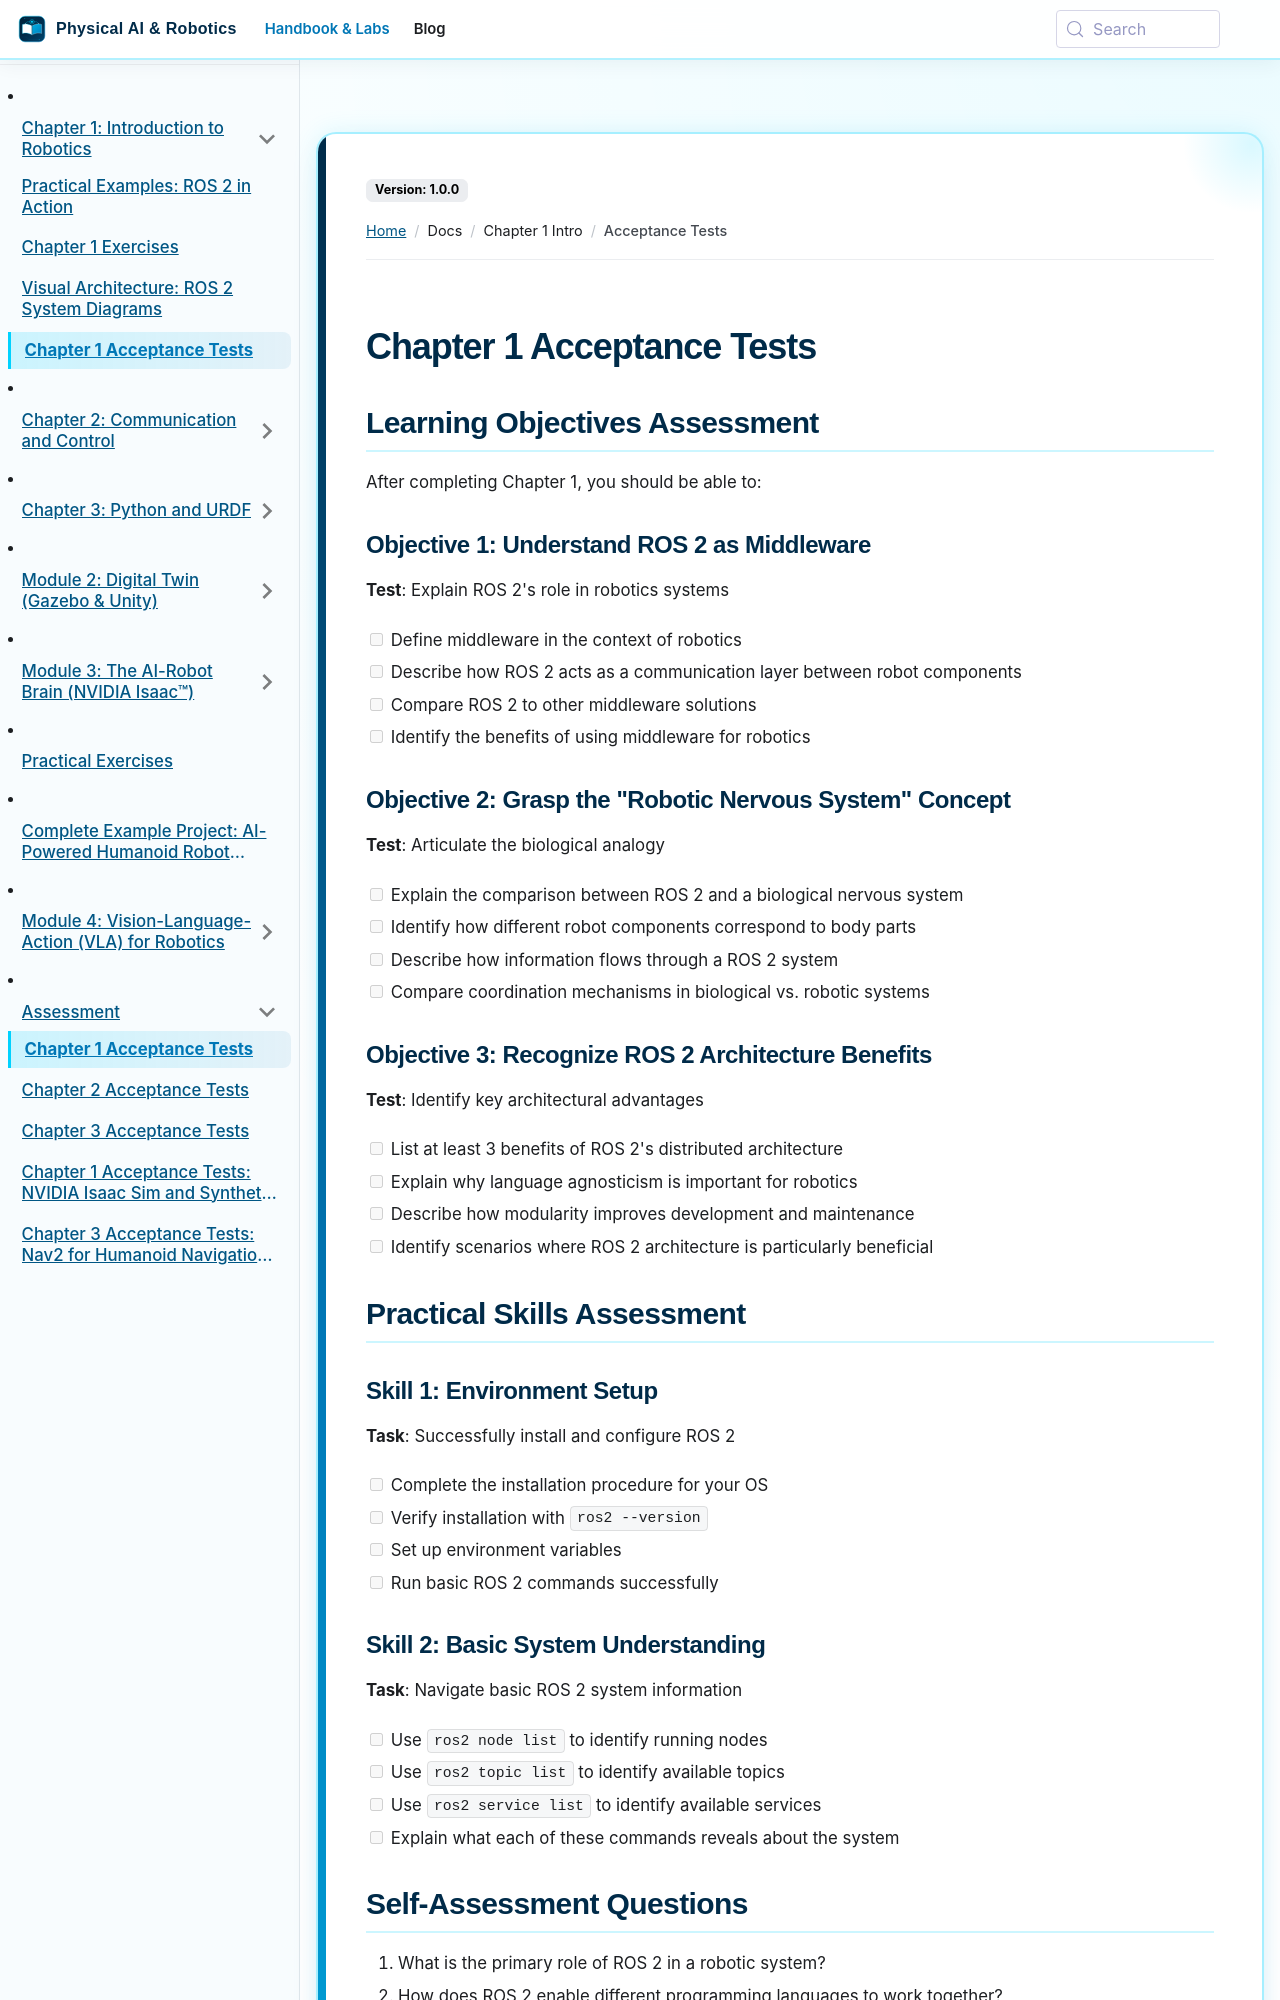

repository: SainBux-HadiSeelro/agentic-humanoid-robotics-book · page: docs/chapter-1-intro/acceptance-tests.html · generator: docusaurus

---
sidebar_position: 6
---

# Chapter 1 Acceptance Tests

## Learning Objectives Assessment

After completing Chapter 1, you should be able to:

### Objective 1: Understand ROS 2 as Middleware
**Test**: Explain ROS 2's role in robotics systems
- [ ] Define middleware in the context of robotics
- [ ] Describe how ROS 2 acts as a communication layer between robot components
- [ ] Compare ROS 2 to other middleware solutions
- [ ] Identify the benefits of using middleware for robotics

### Objective 2: Grasp the "Robotic Nervous System" Concept
**Test**: Articulate the biological analogy
- [ ] Explain the comparison between ROS 2 and a biological nervous system
- [ ] Identify how different robot components correspond to body parts
- [ ] Describe how information flows through a ROS 2 system
- [ ] Compare coordination mechanisms in biological vs. robotic systems

### Objective 3: Recognize ROS 2 Architecture Benefits
**Test**: Identify key architectural advantages
- [ ] List at least 3 benefits of ROS 2's distributed architecture
- [ ] Explain why language agnosticism is important for robotics
- [ ] Describe how modularity improves development and maintenance
- [ ] Identify scenarios where ROS 2 architecture is particularly beneficial

## Practical Skills Assessment

### Skill 1: Environment Setup
**Task**: Successfully install and configure ROS 2
- [ ] Complete the installation procedure for your OS
- [ ] Verify installation with `ros2 --version`
- [ ] Set up environment variables
- [ ] Run basic ROS 2 commands successfully

### Skill 2: Basic System Understanding
**Task**: Navigate basic ROS 2 system information
- [ ] Use `ros2 node list` to identify running nodes
- [ ] Use `ros2 topic list` to identify available topics
- [ ] Use `ros2 service list` to identify available services
- [ ] Explain what each of these commands reveals about the system
